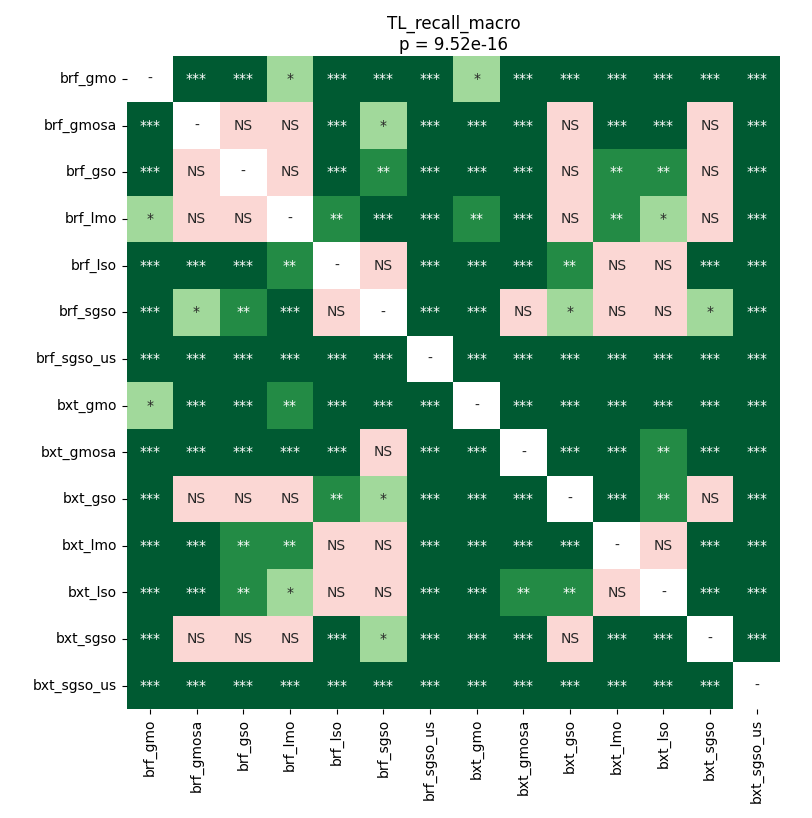

Values plotted in this chart, from the file beside it:
	brf_gmo	brf_gmosa	brf_gso	brf_lmo	brf_lso	brf_sgso	brf_sgso_us	bxt_gmo	bxt_gmosa	bxt_gso	bxt_lmo	bxt_lso	bxt_sgso	bxt_sgso_us
brf_gmo	1.0	0.0004707	0.0002525	0.01959	6.037173063858696e-05	6.037173063858696e-05	6.037173063858696e-05	0.01211	6.037173063858696e-05	0.0004707	6.037173063858696e-05	6.037173063858696e-05	0.0004707	6.037173063858696e-05
brf_gmosa	0.0004707	1.0	0.6913	1.0	0.0001111	0.01678	6.037173063858696e-05	6.037173063858696e-05	6.037173063858696e-05	0.2869	0.0001111	6.037173063858696e-05	0.2869	6.037173063858696e-05
brf_gso	0.0002525	0.6913	1.0	0.8393	0.0001602	0.005765	6.037173063858696e-05	6.037173063858696e-05	6.037173063858696e-05	0.5367	0.001157	0.001926	1.0	6.037173063858696e-05
brf_lmo	0.01959	1.0	0.8393	1.0	0.002424	0.0002525	6.037173063858696e-05	0.005765	6.037173063858696e-05	0.4427	0.007005	0.01428	0.6913	6.037173063858696e-05
brf_lso	6.037173063858696e-05	0.0001111	0.0001602	0.002424	1.0	0.1379	6.037173063858696e-05	6.037173063858696e-05	6.037173063858696e-05	0.008413	0.1379	0.2697	0.0002525	6.037173063858696e-05
brf_sgso	6.037173063858696e-05	0.01678	0.005765	0.0002525	0.1379	1.0	6.037173063858696e-05	6.037173063858696e-05	0.07935	0.04124	0.6913	0.6387	0.02275	6.037173063858696e-05
brf_sgso_us	6.037173063858696e-05	6.037173063858696e-05	6.037173063858696e-05	6.037173063858696e-05	6.037173063858696e-05	6.037173063858696e-05	1.0	6.037173063858696e-05	6.037173063858696e-05	6.037173063858696e-05	6.037173063858696e-05	6.037173063858696e-05	6.037173063858696e-05	6.037173063858696e-05
bxt_gmo	0.01211	6.037173063858696e-05	6.037173063858696e-05	0.005765	6.037173063858696e-05	6.037173063858696e-05	6.037173063858696e-05	1.0	6.037173063858696e-05	0.0001111	6.037173063858696e-05	6.037173063858696e-05	6.037173063858696e-05	6.037173063858696e-05
bxt_gmosa	6.037173063858696e-05	6.037173063858696e-05	6.037173063858696e-05	6.037173063858696e-05	6.037173063858696e-05	0.07935	6.037173063858696e-05	6.037173063858696e-05	1.0	6.037173063858696e-05	0.0004707	0.001502	6.037173063858696e-05	6.037173063858696e-05
bxt_gso	0.0004707	0.2869	0.5367	0.4427	0.008413	0.04124	6.037173063858696e-05	0.0001111	6.037173063858696e-05	1.0	0.0001111	0.003819	0.3623	6.037173063858696e-05
bxt_lmo	6.037173063858696e-05	0.0001111	0.001157	0.007005	0.1379	0.6913	6.037173063858696e-05	6.037173063858696e-05	0.0004707	0.0001111	1.0	0.4167	0.0001602	6.037173063858696e-05
bxt_lso	6.037173063858696e-05	6.037173063858696e-05	0.001926	0.01428	0.2697	0.6387	6.037173063858696e-05	6.037173063858696e-05	0.001502	0.003819	0.4167	1.0	6.037173063858696e-05	6.037173063858696e-05
bxt_sgso	0.0004707	0.2869	1.0	0.6913	0.0002525	0.02275	6.037173063858696e-05	6.037173063858696e-05	6.037173063858696e-05	0.3623	0.0001602	6.037173063858696e-05	1.0	6.037173063858696e-05
bxt_sgso_us	6.037173063858696e-05	6.037173063858696e-05	6.037173063858696e-05	6.037173063858696e-05	6.037173063858696e-05	6.037173063858696e-05	6.037173063858696e-05	6.037173063858696e-05	6.037173063858696e-05	6.037173063858696e-05	6.037173063858696e-05	6.037173063858696e-05	6.037173063858696e-05	1.0
